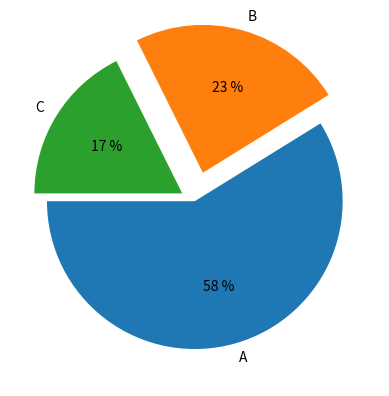

The script that saved this image:
import matplotlib.pyplot as plt

plt.pie([10, 4, 3], labels=["A", "B", "C"],
    autopct="%d %%", startangle=180, explode=[0, 0.2, 0.1])

plt.show()